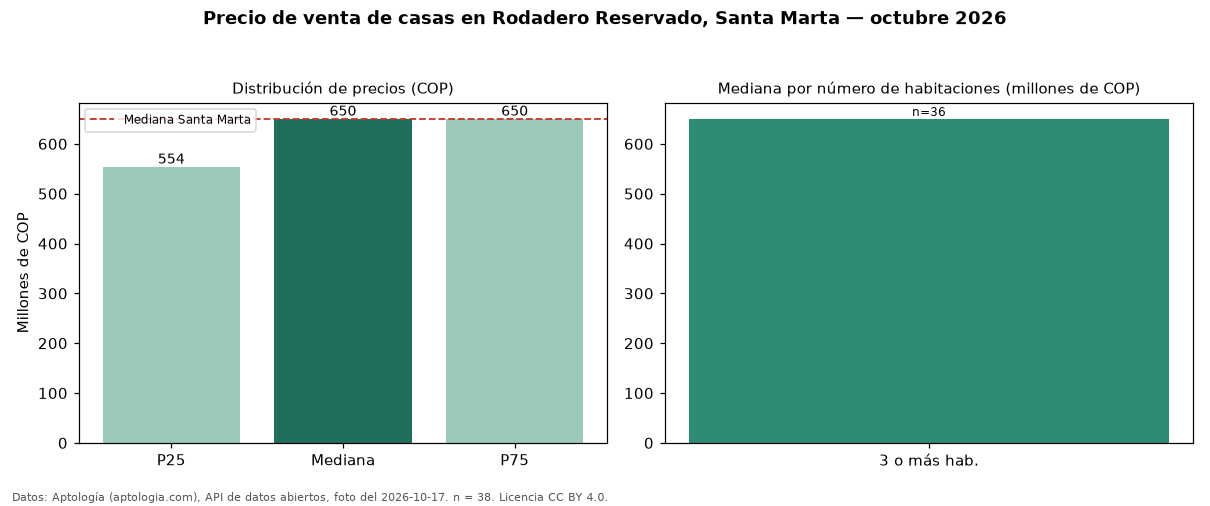

Data behind this chart, as committed beside it:
seccion, metrica, valor_cop, n
precio, p25, 553750000, 38
precio, mediana, 650000000, 38
precio, p75, 650000000, 38
precio, minimo, 420000000, 38
precio, maximo, 1570000000, 38
parqueadero, avisos_con_parqueadero, 38, 38
parqueadero, mediana_con_parqueadero, 650000000, 38
habitaciones, 3+, 650000000, 36
ciudad, mediana_ciudad, 650000000, 
fuente, fecha_foto, 2026-10-17, 
fuente, atribucion, https://www.aptologia.com/casas-en-venta…, 
